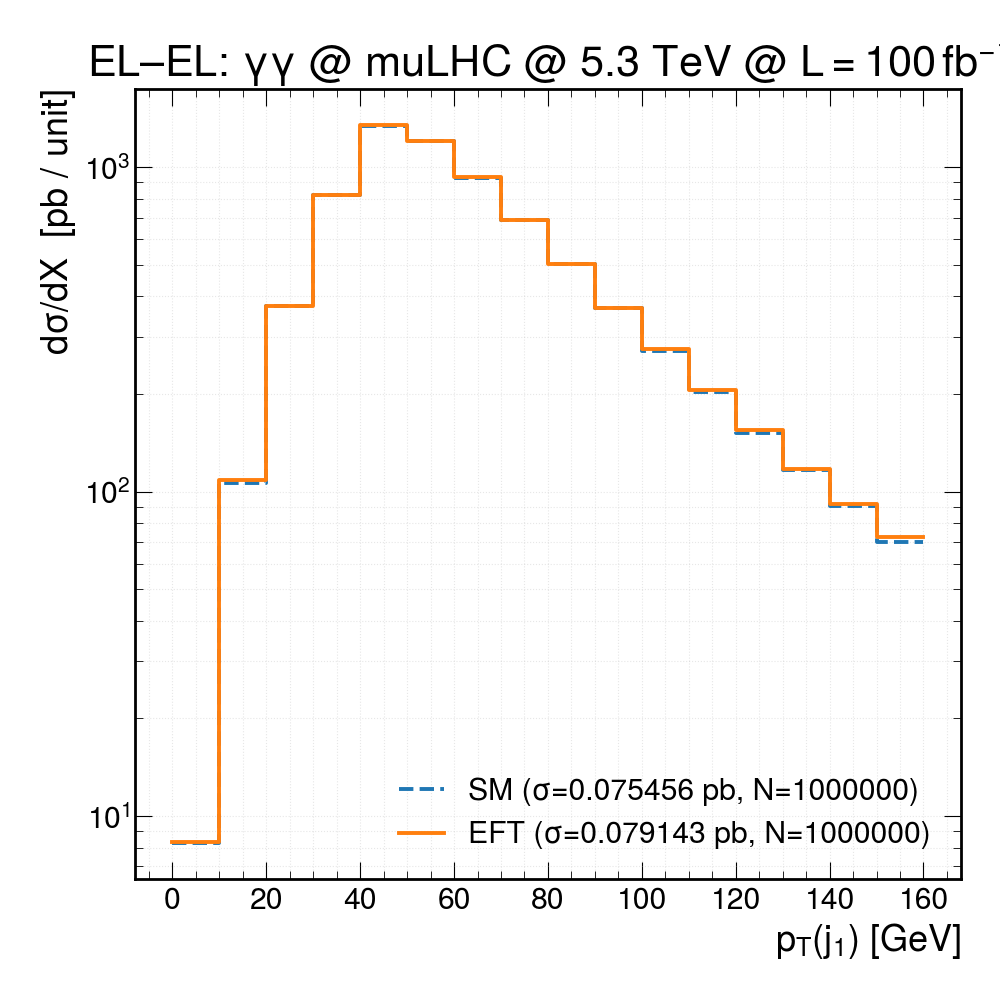

Source data for this figure (header and first rows):
bin_center, SM_dsig, EFT_dsig
5, 8.247, 8.318
15, 106.2, 108.9
25, 372.4, 372.9
35, 820.3, 824.1
45, 1341, 1348
55, 1209, 1207
65, 926.6, 935.7
75, 689.5, 687.5
85, 501.8, 504.4
95, 368.4, 369.5
105, 272.2, 276.2
115, 202.6, 205.3
125, 151.9, 155.2
135, 116.6, 117.2
145, 90.05, 91.64
155, 69.8, 72.73
